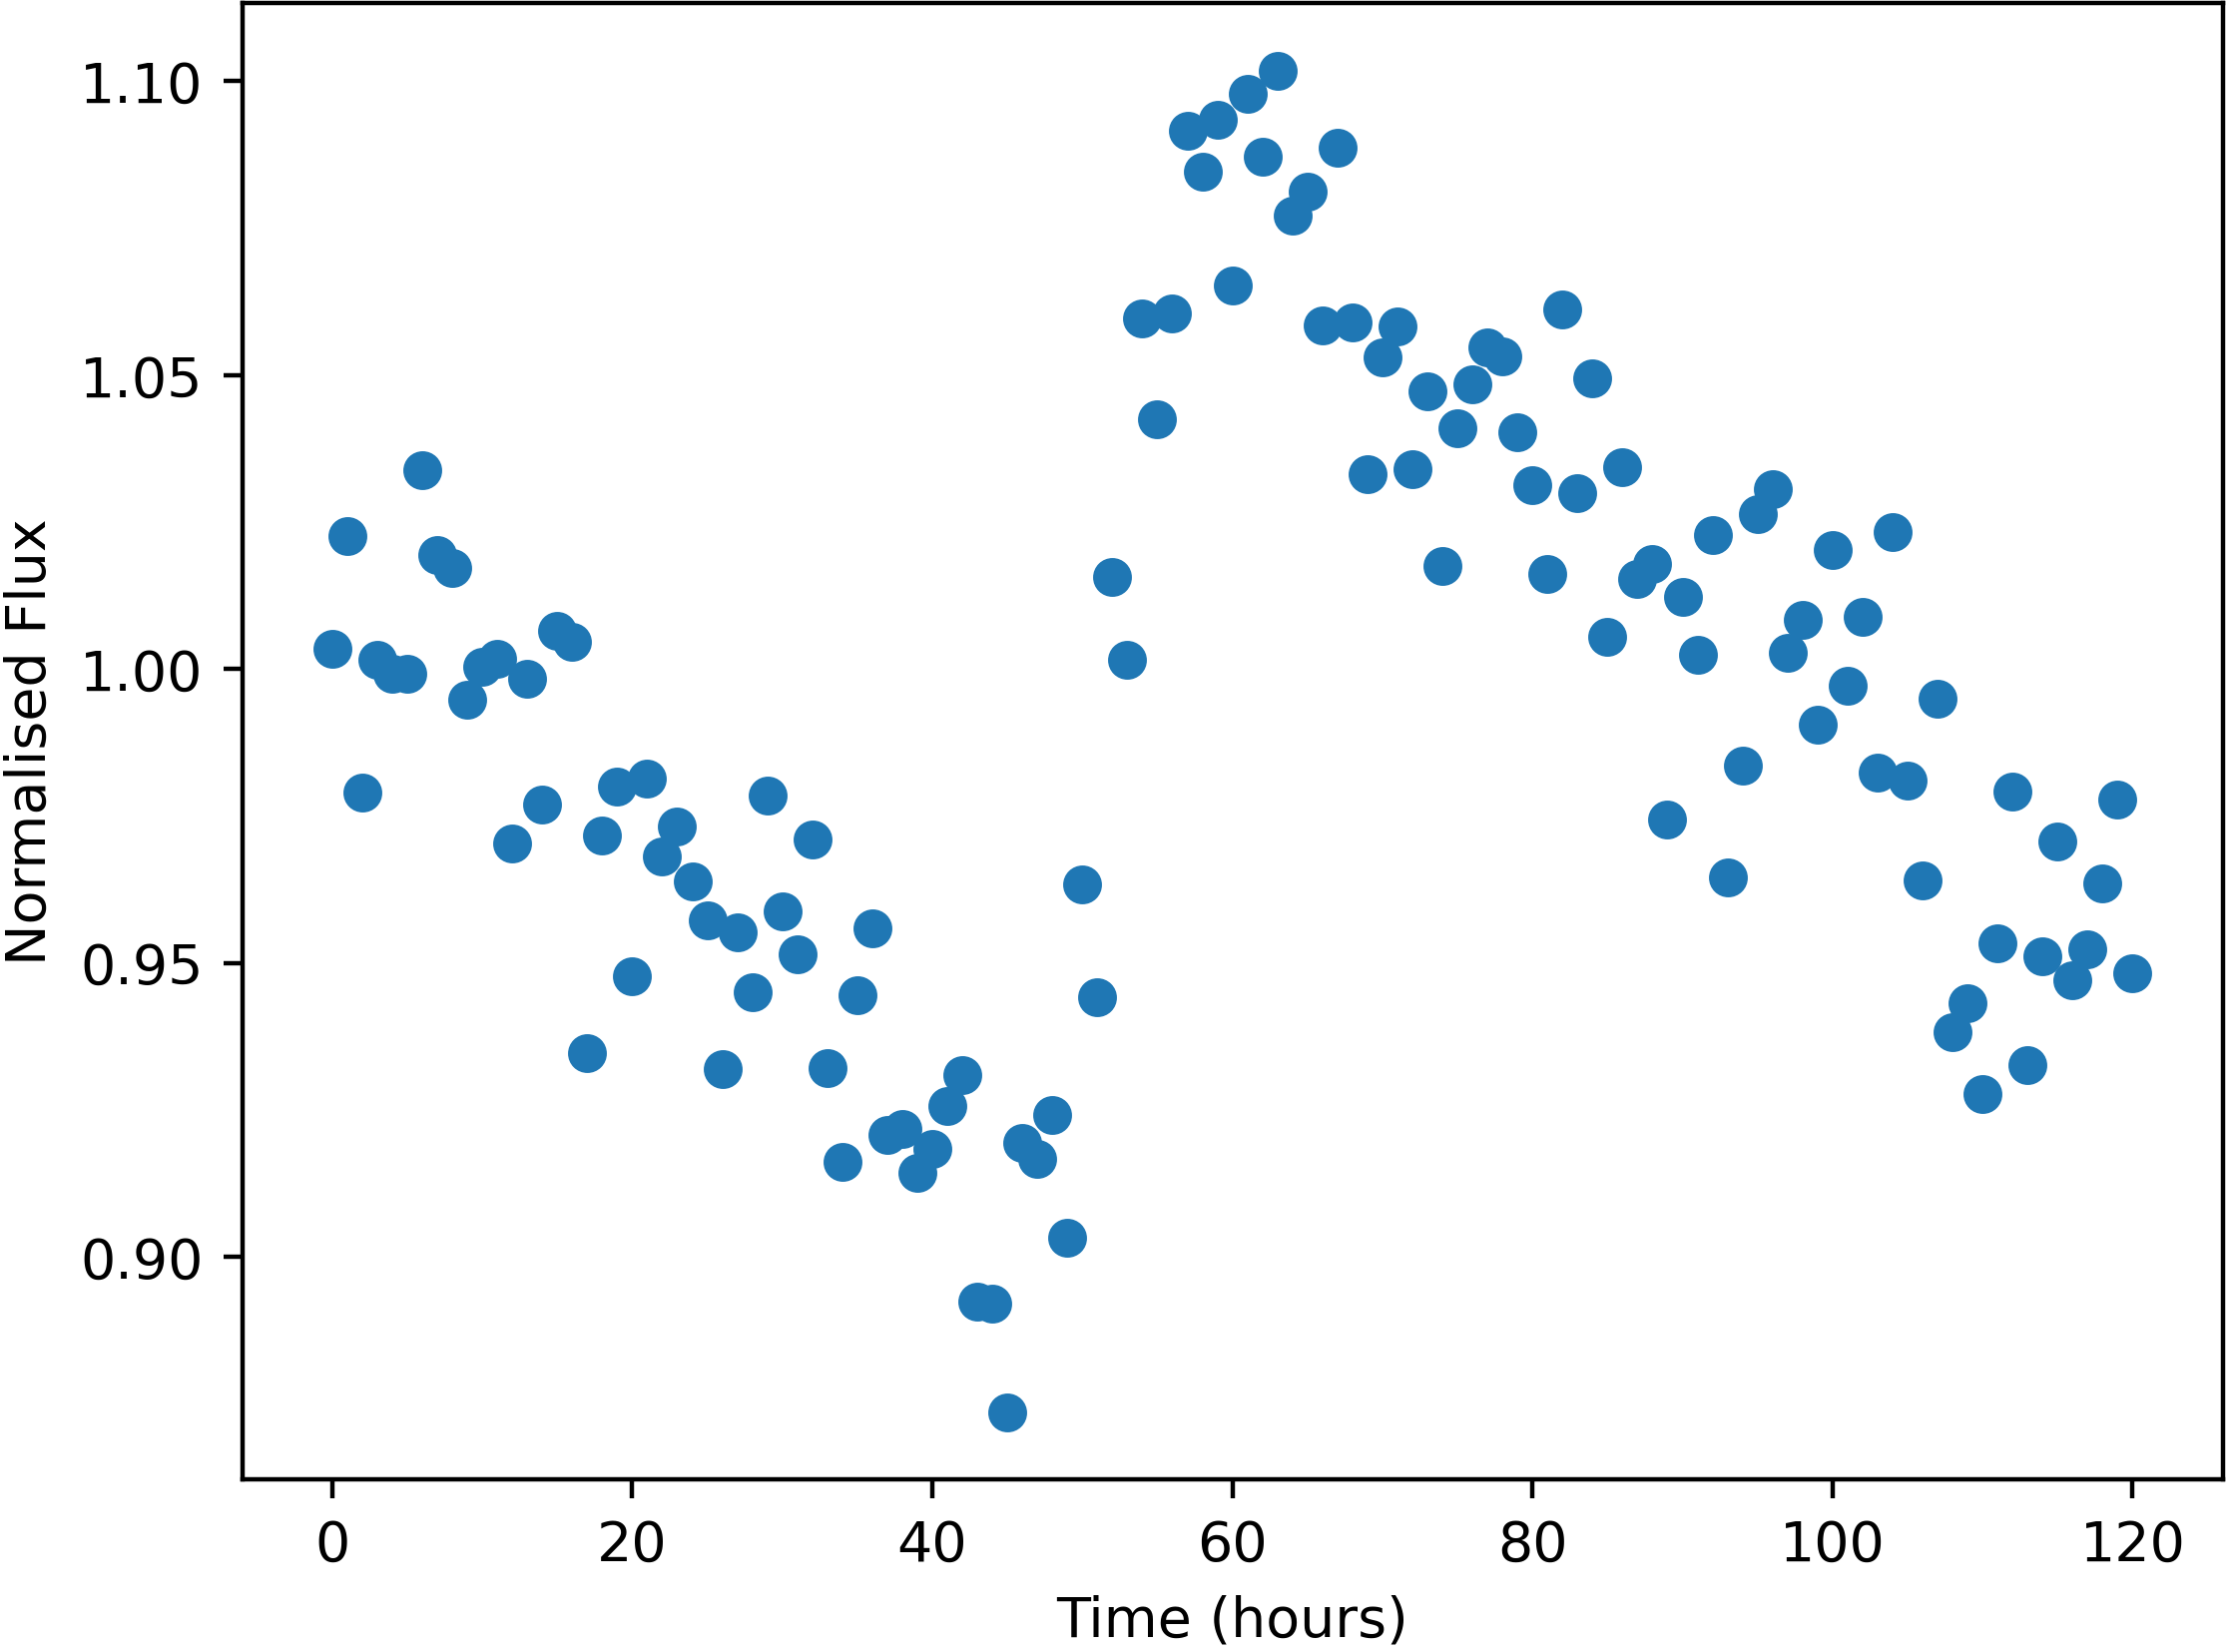

The data file committed next to this chart (first rows):
Time, NormalisedFlux
0.0, 1.003
1.0, 1.023
2.0, 0.979
3.0, 1.002
4.0, 0.9993
5.0, 0.9992
6.0, 1.034
7.0, 1.019
8.0, 1.017
9.0, 0.9948
10.0, 1
11.0, 1.002
12.0, 0.9703
13.0, 0.9984
14.0, 0.977
15.0, 1.006
16.0, 1.005
17.0, 0.9346
18.0, 0.9716
19.0, 0.98
20.0, 0.9477
21.0, 0.9814
22.0, 0.9681
23.0, 0.9731
24.0, 0.9639
25.0, 0.9573
26.0, 0.9319
27.0, 0.9551
28.0, 0.945
29.0, 0.9785
30.0, 0.9587
31.0, 0.9514
32.0, 0.971
33.0, 0.9321
34.0, 0.9161
35.0, 0.9445
36.0, 0.9559
37.0, 0.9208
38.0, 0.9218
39.0, 0.9142
40.0, 0.9183
41.0, 0.9256
42.0, 0.931
43.0, 0.8924
44.0, 0.892
45.0, 0.8736
46.0, 0.9194
47.0, 0.9166
48.0, 0.9241
49.0, 0.9032
50.0, 0.9633
51.0, 0.9441
52.0, 1.016
53.0, 1.002
54.0, 1.06
55.0, 1.043
56.0, 1.061
57.0, 1.092
58.0, 1.085
59.0, 1.093
... 61 more rows
